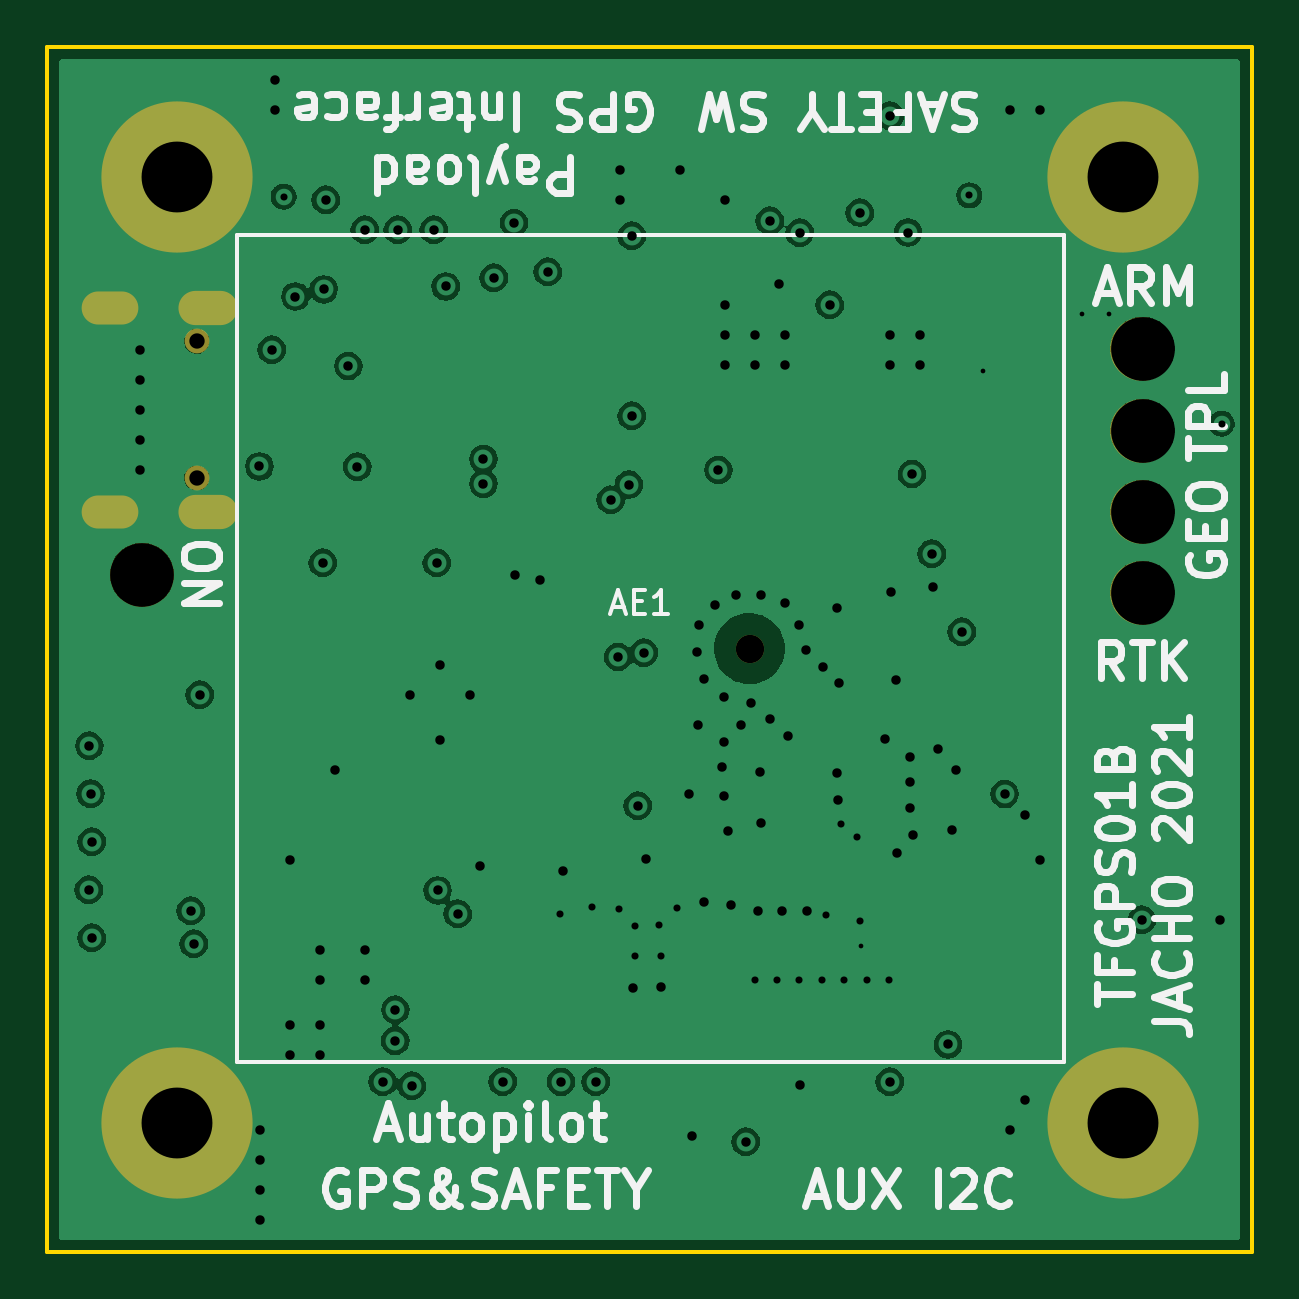
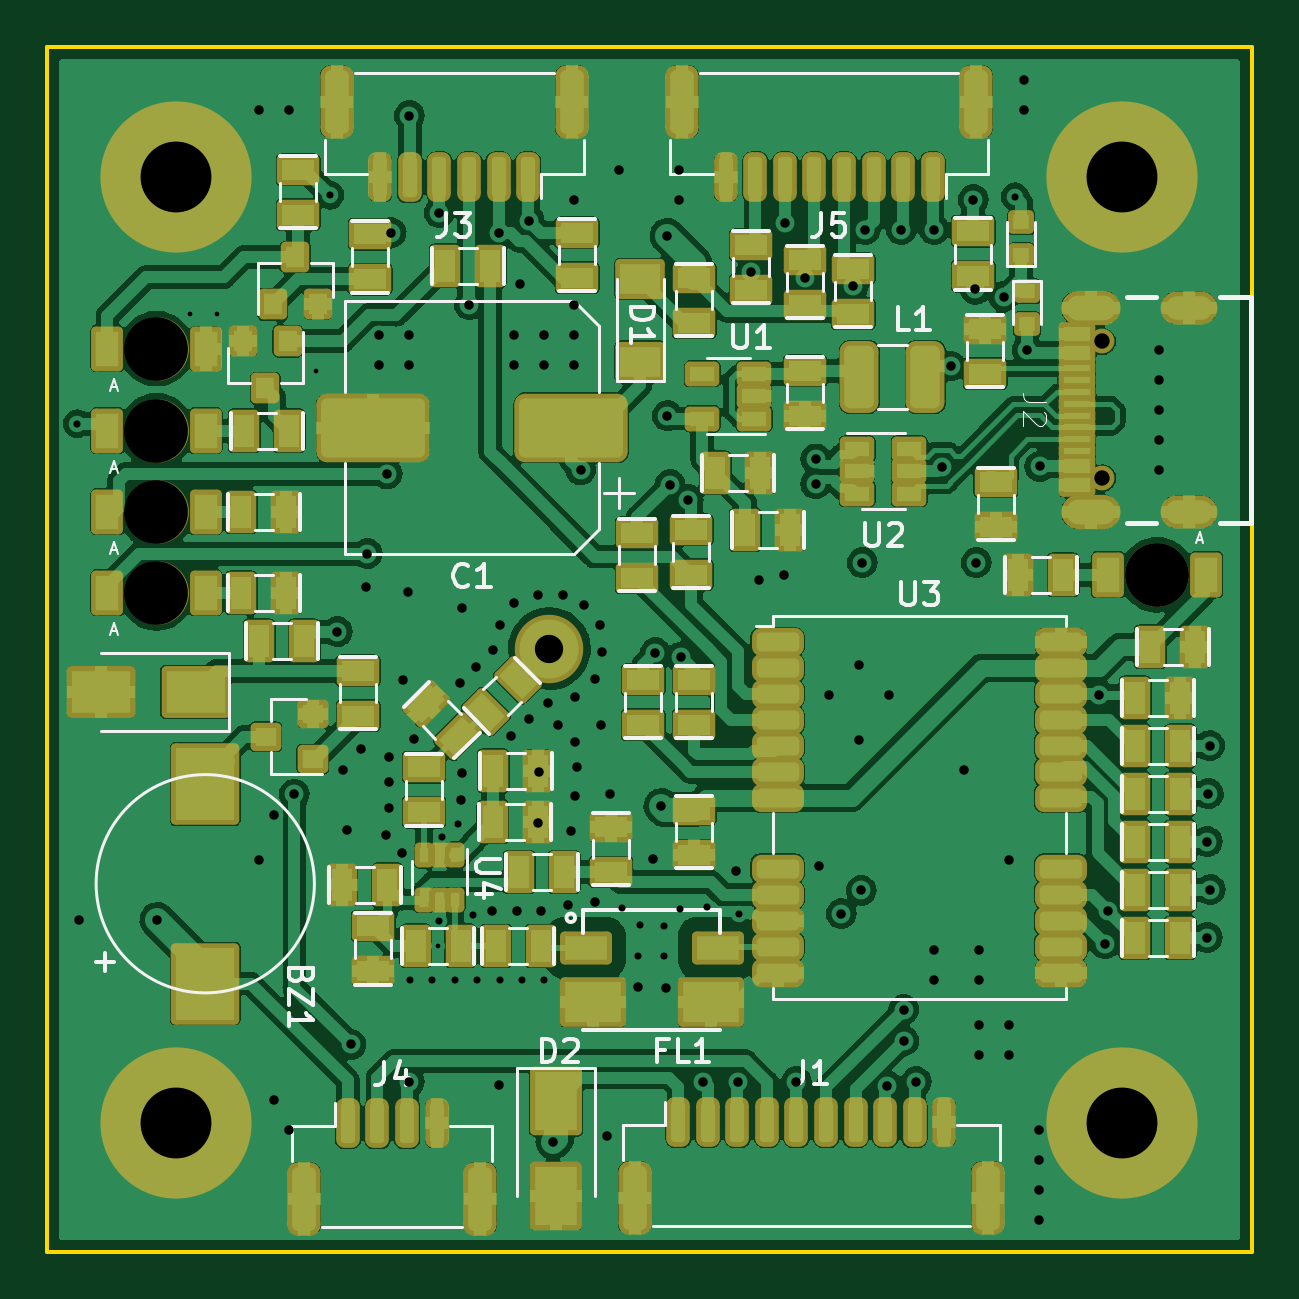
Circuit board: 15 layer files. Board 51.0 x 51.0 mm.
- bottom_copper: TFGPS01B-B_Cu.gbr (380650 bytes)
- bottom_mask: TFGPS01B-B_Mask.gbr (12019 bytes)
- paste: TFGPS01B-B_Paste.gbr (9542 bytes)
- bottom_silk: TFGPS01B-B_Silkscreen.gbr (23393 bytes)
- outline: TFGPS01B-Edge_Cuts.gbr (715 bytes)
- top_copper: TFGPS01B-F_Cu.gbr (81743 bytes)
- top_mask: TFGPS01B-F_Mask.gbr (1243 bytes)
- paste: TFGPS01B-F_Paste.gbr (481 bytes)
- top_silk: TFGPS01B-F_Silkscreen.gbr (23564 bytes)
- inner_copper: TFGPS01B-In1_Cu.gbr (117623 bytes)
- inner_copper: TFGPS01B-In2_Cu.gbr (105593 bytes)
- drill: TFGPS01B-NPTH.drl (625 bytes)
- drill: TFGPS01B-NPTH_drill.drl (634 bytes)
- drill: TFGPS01B-PTH.drl (3175 bytes)
- drill: TFGPS01B-PTH_drill.drl (3715 bytes)

=== bottom_copper: TFGPS01B-B_Cu.gbr (380650 bytes, source omitted) ===
=== bottom_mask: TFGPS01B-B_Mask.gbr (12019 bytes, source omitted) ===
=== paste: TFGPS01B-B_Paste.gbr (9542 bytes, source omitted) ===
=== bottom_silk: TFGPS01B-B_Silkscreen.gbr (23393 bytes, source omitted) ===
=== outline: TFGPS01B-Edge_Cuts.gbr ===
%TF.GenerationSoftware,KiCad,Pcbnew,6.0.11+dfsg-1~bpo11+1*%
%TF.CreationDate,2023-05-11T07:21:03+00:00*%
%TF.ProjectId,TFGPS01,54464750-5330-4312-9e6b-696361645f70,REV*%
%TF.SameCoordinates,Original*%
%TF.FileFunction,Profile,NP*%
%FSLAX46Y46*%
G04 Gerber Fmt 4.6, Leading zero omitted, Abs format (unit mm)*
G04 Created by KiCad (PCBNEW 6.0.11+dfsg-1~bpo11+1) date 2023-05-11 07:21:03*
%MOMM*%
%LPD*%
G01*
G04 APERTURE LIST*
%TA.AperFunction,Profile*%
%ADD10C,0.150000*%
%TD*%
G04 APERTURE END LIST*
D10*
X122202500Y-72673000D02*
X173194500Y-72673000D01*
X173194500Y-72673000D02*
X173194500Y-123665000D01*
X173194500Y-123665000D02*
X122202500Y-123665000D01*
X122202500Y-123665000D02*
X122202500Y-72673000D01*
M02*

=== top_copper: TFGPS01B-F_Cu.gbr (81743 bytes, source omitted) ===
=== top_mask: TFGPS01B-F_Mask.gbr ===
%TF.GenerationSoftware,KiCad,Pcbnew,6.0.11+dfsg-1~bpo11+1*%
%TF.CreationDate,2023-05-11T07:21:03+00:00*%
%TF.ProjectId,TFGPS01,54464750-5330-4312-9e6b-696361645f70,REV*%
%TF.SameCoordinates,Original*%
%TF.FileFunction,Soldermask,Top*%
%TF.FilePolarity,Negative*%
%FSLAX46Y46*%
G04 Gerber Fmt 4.6, Leading zero omitted, Abs format (unit mm)*
G04 Created by KiCad (PCBNEW 6.0.11+dfsg-1~bpo11+1) date 2023-05-11 07:21:03*
%MOMM*%
%LPD*%
G01*
G04 APERTURE LIST*
%ADD10C,6.400000*%
%ADD11C,1.200000*%
%ADD12C,1.050000*%
%ADD13O,2.400000X1.400000*%
%ADD14O,2.500000X1.450000*%
%ADD15C,2.700000*%
G04 APERTURE END LIST*
D10*
%TO.C,M4*%
X167718500Y-118189000D03*
%TD*%
%TO.C,M2*%
X127678500Y-118189000D03*
%TD*%
%TO.C,M1*%
X167718500Y-78149000D03*
%TD*%
D11*
%TO.C,AE1*%
X151924500Y-98119000D03*
%TD*%
D10*
%TO.C,M3*%
X127678500Y-78149000D03*
%TD*%
D12*
%TO.C,J2*%
X128518500Y-85119000D03*
X128518500Y-90899000D03*
D13*
X124838500Y-92329000D03*
X124838500Y-83689000D03*
D14*
X129018500Y-92329000D03*
X129018500Y-83689000D03*
%TD*%
D15*
%TO.C,D6*%
X168558500Y-95756000D03*
%TD*%
%TO.C,D5*%
X168558500Y-92327000D03*
%TD*%
%TO.C,D4*%
X168558500Y-88898000D03*
%TD*%
%TO.C,D7*%
X168558500Y-85422000D03*
%TD*%
%TO.C,D3*%
X126203500Y-94994000D03*
%TD*%
M02*

=== paste: TFGPS01B-F_Paste.gbr ===
%TF.GenerationSoftware,KiCad,Pcbnew,6.0.11+dfsg-1~bpo11+1*%
%TF.CreationDate,2023-05-11T07:21:03+00:00*%
%TF.ProjectId,TFGPS01,54464750-5330-4312-9e6b-696361645f70,REV*%
%TF.SameCoordinates,Original*%
%TF.FileFunction,Paste,Top*%
%TF.FilePolarity,Positive*%
%FSLAX46Y46*%
G04 Gerber Fmt 4.6, Leading zero omitted, Abs format (unit mm)*
G04 Created by KiCad (PCBNEW 6.0.11+dfsg-1~bpo11+1) date 2023-05-11 07:21:03*
%MOMM*%
%LPD*%
G01*
G04 APERTURE LIST*
G04 APERTURE END LIST*
M02*

=== top_silk: TFGPS01B-F_Silkscreen.gbr (23564 bytes, source omitted) ===
=== inner_copper: TFGPS01B-In1_Cu.gbr (117623 bytes, source omitted) ===
=== inner_copper: TFGPS01B-In2_Cu.gbr (105593 bytes, source omitted) ===
=== drill: TFGPS01B-NPTH.drl ===
M48
; DRILL file {KiCad (5.99.0-10394-g2e15de97e0)} date Fri Jul 16 10:39:43 2021
; FORMAT={3:3/ absolute / metric / suppress leading zeros}
; #@! TF.CreationDate,2021-07-16T10:39:43+02:00
; #@! TF.GenerationSoftware,Kicad,Pcbnew,(5.99.0-10394-g2e15de97e0)
; #@! TF.FileFunction,NonPlated,1,4,NPTH
FMAT,2
METRIC,TZ
; #@! TA.AperFunction,NonPlated,NPTH,ComponentDrill
T1C0.650
; #@! TA.AperFunction,NonPlated,NPTH,ComponentDrill
T2C1.200
; #@! TA.AperFunction,NonPlated,NPTH,ComponentDrill
T3C2.700
%
G90
G05
T1
X6220Y38450
X6220Y32670
T2
X29626Y25450
T3
X3905Y28575
X46260Y38147
X46260Y34671
X46260Y31242
X46260Y27813
T0
M30

=== drill: TFGPS01B-NPTH_drill.drl ===
M48
; DRILL file {KiCad 6.0.11+dfsg-1~bpo11+1} date Thu May 11 07:21:04 2023
; FORMAT={3:3/ absolute / metric / suppress leading zeros}
; #@! TF.CreationDate,2023-05-11T07:21:04+00:00
; #@! TF.GenerationSoftware,Kicad,Pcbnew,6.0.11+dfsg-1~bpo11+1
; #@! TF.FileFunction,NonPlated,1,4,NPTH
FMAT,2
METRIC,TZ
; #@! TA.AperFunction,NonPlated,NPTH,ComponentDrill
T1C0.650
; #@! TA.AperFunction,NonPlated,NPTH,ComponentDrill
T2C1.200
; #@! TA.AperFunction,NonPlated,NPTH,ComponentDrill
T3C2.700
%
G90
G05
T1
X128518Y-85119
X128518Y-90899
T2
X151925Y-98119
T3
X126203Y-94994
X168559Y-85422
X168559Y-88898
X168559Y-92327
X168559Y-95756
T0
M30

=== drill: TFGPS01B-PTH.drl ===
M48
; DRILL file {KiCad (5.99.0-10394-g2e15de97e0)} date Fri Jul 16 10:39:43 2021
; FORMAT={3:3/ absolute / metric / suppress leading zeros}
; #@! TF.CreationDate,2021-07-16T10:39:43+02:00
; #@! TF.GenerationSoftware,Kicad,Pcbnew,(5.99.0-10394-g2e15de97e0)
; #@! TF.FileFunction,Plated,1,4,PTH
FMAT,2
METRIC,TZ
; #@! TA.AperFunction,Plated,PTH,ViaDrill
T1C0.200
; #@! TA.AperFunction,Plated,PTH,ViaDrill
T2C0.300
; #@! TA.AperFunction,Plated,PTH,ViaDrill
T3C0.400
; #@! TA.AperFunction,Plated,PTH,ComponentDrill
T4C0.600
; #@! TA.AperFunction,Plated,PTH,ComponentDrill
T5C3.000
%
G90
G05
T1
X34339Y12864
X39497Y37211
X43688Y39624
X44831Y39624
T2
X9906Y44577
X21590Y14224
X22962Y14529
X24079Y14427
X24790Y13716
X24790Y12446
X25806Y13767
X25857Y12446
X26568Y14478
X29870Y11430
X30784Y11430
X31733Y11430
X32681Y11430
X32868Y14173
X33477Y18034
X33630Y11430
X34188Y17475
X34300Y13919
X34578Y11430
X35526Y11430
X38926Y44640
X49614Y34968
T3
X1651Y15240
X1676Y21336
X1727Y19304
X1778Y17272
X1778Y13208
X3810Y38100
X3810Y36830
X3810Y35560
X3810Y34290
X3810Y33020
X5969Y14351
X6096Y12954
X6350Y23495
X8877Y33160
X8890Y5080
X8890Y3810
X8890Y2540
X8890Y1270
X9398Y38100
X9525Y49530
X9525Y48260
X10160Y16510
X10160Y9525
X10160Y8255
X10400Y40350
X11430Y12700
X11430Y11430
X11430Y9525
X11430Y8255
X11557Y29083
X11596Y40655
X11684Y44450
X12065Y20320
X12640Y37410
X13019Y33147
X13335Y43180
X13335Y12700
X13335Y11430
X14097Y7112
X14626Y8843
X14630Y10160
X14732Y43180
X15240Y23495
X15325Y6943
X16256Y43180
X16383Y29083
X16422Y15213
X16510Y24765
X16510Y21590
X16764Y40780
X17272Y14224
X17780Y23495
X18224Y16246
X18360Y33479
X18360Y32429
X18796Y41148
X19177Y7112
X19655Y43464
X19685Y28575
X20748Y28368
X21082Y41402
X21639Y7102
X21742Y16053
X23114Y7112
X23749Y31750
X24058Y25091
X24130Y45720
X24130Y44450
X24517Y32390
X24638Y42926
X24638Y35306
X24689Y11074
X24892Y18796
X25146Y25273
X25248Y16561
X25857Y11125
X26670Y45720
X27076Y19304
X27178Y4826
X27381Y25298
X27432Y22200
X27483Y26467
X27686Y24181
X27686Y14732
X28143Y27280
X28306Y33013
X28448Y20422
X28550Y23419
X28550Y21488
X28550Y19202
X28575Y44450
X28575Y40005
X28575Y38735
X28575Y37465
X28702Y17729
X28854Y14580
X29058Y27737
X29261Y22200
X29464Y4572
X29667Y23165
X29845Y38735
X29845Y37465
X29972Y14326
X30074Y20218
X30124Y27737
X30124Y18085
X30480Y43561
X30480Y22454
X30861Y40894
X31013Y14326
X31115Y38735
X31115Y37465
X31140Y27381
X31242Y21742
X31699Y26467
X31750Y43053
X31750Y6985
X32004Y25400
X32055Y14326
X32715Y24689
X33020Y40005
X33325Y27178
X33325Y20168
X33376Y19050
X33426Y23978
X34290Y43903
X35357Y21641
X35560Y48006
X35560Y38735
X35560Y37465
X35560Y7112
X35611Y27838
X35814Y24130
X35865Y16815
X36332Y43063
X36424Y20879
X36424Y19812
X36424Y18694
X36500Y32842
X36525Y17577
X36830Y38735
X36830Y37465
X37338Y29464
X37389Y28042
X37592Y21209
X38030Y8692
X38202Y17780
X38354Y20320
X38608Y26162
X40425Y19289
X40640Y48260
X40640Y5080
X41275Y18415
X41275Y6350
X41910Y48260
X41910Y16510
X46228Y13970
X49530Y13970
T5
X5380Y45420
X5380Y5380
X45420Y45420
X45420Y5380
T4
G00X2140Y39880
M15
G01X2940Y39880
M16
G05
G00X2140Y31240
M15
G01X2940Y31240
M16
G05
G00X6170Y39880
M15
G01X7270Y39880
M16
G05
G00X6170Y31240
M15
G01X7270Y31240
M16
G05
T0
M30

=== drill: TFGPS01B-PTH_drill.drl ===
M48
; DRILL file {KiCad 6.0.11+dfsg-1~bpo11+1} date Thu May 11 07:21:04 2023
; FORMAT={3:3/ absolute / metric / suppress leading zeros}
; #@! TF.CreationDate,2023-05-11T07:21:04+00:00
; #@! TF.GenerationSoftware,Kicad,Pcbnew,6.0.11+dfsg-1~bpo11+1
; #@! TF.FileFunction,Plated,1,4,PTH
FMAT,2
METRIC,TZ
; #@! TA.AperFunction,Plated,PTH,ViaDrill
T1C0.200
; #@! TA.AperFunction,Plated,PTH,ViaDrill
T2C0.300
; #@! TA.AperFunction,Plated,PTH,ViaDrill
T3C0.400
; #@! TA.AperFunction,Plated,PTH,ComponentDrill
T4C0.600
; #@! TA.AperFunction,Plated,PTH,ComponentDrill
T5C3.000
%
G90
G05
T1
X156637Y-110705
X161796Y-86358
X165987Y-83945
X167129Y-83945
T2
X132205Y-78992
X143889Y-109345
X145260Y-109040
X146378Y-109142
X147089Y-109853
X147089Y-111123
X148105Y-109802
X148156Y-111123
X148867Y-109091
X152169Y-112139
X153083Y-112139
X154031Y-112139
X154980Y-112139
X155166Y-109396
X155776Y-105535
X155928Y-112139
X156487Y-106094
X156599Y-109650
X156876Y-112139
X157825Y-112139
X161224Y-78929
X171913Y-88601
T3
X123949Y-108329
X123975Y-102233
X124026Y-104265
X124076Y-106297
X124076Y-110361
X126109Y-85469
X126109Y-86739
X126109Y-88009
X126109Y-89279
X126109Y-90549
X128267Y-109218
X128394Y-110615
X128648Y-100074
X131176Y-90409
X131189Y-118489
X131189Y-119759
X131189Y-121029
X131189Y-122299
X131697Y-85469
X131824Y-74039
X131824Y-75309
X132459Y-107059
X132459Y-114044
X132459Y-115314
X132699Y-83219
X133729Y-110869
X133729Y-112139
X133729Y-114044
X133729Y-115314
X133856Y-94486
X133895Y-82914
X133982Y-79119
X134364Y-103249
X134939Y-86159
X135318Y-90422
X135634Y-80389
X135634Y-110869
X135634Y-112139
X136396Y-116457
X136925Y-114726
X136929Y-113409
X137031Y-80389
X137539Y-100074
X137623Y-116626
X138555Y-80389
X138682Y-94486
X138720Y-108356
X138809Y-98804
X138809Y-101979
X139063Y-82789
X139571Y-109345
X140079Y-100074
X140522Y-107323
X140658Y-90090
X140658Y-91140
X141094Y-82421
X141476Y-116457
X141954Y-80105
X141984Y-94994
X143046Y-95201
X143381Y-82167
X143938Y-116467
X144041Y-107516
X145413Y-116457
X146048Y-91819
X146356Y-98478
X146429Y-77849
X146429Y-79119
X146816Y-91179
X146937Y-80643
X146937Y-88263
X146987Y-112495
X147190Y-104773
X147445Y-98296
X147546Y-107008
X148156Y-112444
X148969Y-77849
X149375Y-104265
X149476Y-118743
X149680Y-98271
X149731Y-101369
X149781Y-97102
X149985Y-99388
X149985Y-108837
X150442Y-96289
X150604Y-90556
X150747Y-103147
X150848Y-100150
X150848Y-102081
X150848Y-104367
X150874Y-79119
X150874Y-83564
X150874Y-84834
X150874Y-86104
X151001Y-105840
X151153Y-108989
X151356Y-95832
X151559Y-101369
X151763Y-118997
X151966Y-100404
X152144Y-84834
X152144Y-86104
X152271Y-109243
X152372Y-103351
X152423Y-95832
X152423Y-105484
X152779Y-80008
X152779Y-101115
X153159Y-82675
X153312Y-109243
X153414Y-84834
X153414Y-86104
X153439Y-96188
X153540Y-101827
X153998Y-97102
X154049Y-80516
X154049Y-116584
X154302Y-98169
X154353Y-109243
X155014Y-98880
X155319Y-83564
X155623Y-96391
X155623Y-103401
X155674Y-104519
X155725Y-99591
X156589Y-79666
X157655Y-101928
X157859Y-75563
X157859Y-84834
X157859Y-86104
X157859Y-116457
X157909Y-95731
X158112Y-99439
X158163Y-106754
X158630Y-80506
X158722Y-102690
X158722Y-103757
X158722Y-104875
X158798Y-90727
X158824Y-105992
X159129Y-84834
X159129Y-86104
X159636Y-94105
X159687Y-95527
X159891Y-102360
X160329Y-114877
X160500Y-105789
X160653Y-103249
X160907Y-97407
X162723Y-104280
X162939Y-75309
X162939Y-118489
X163574Y-105154
X163574Y-117219
X164209Y-75309
X164209Y-107059
X168526Y-109599
X171829Y-109599
T5
X127679Y-78149
X127679Y-118189
X167719Y-78149
X167719Y-118189
T4
G00X124439Y-83689
M15
G01X125238Y-83689
M16
G05
G00X124439Y-92329
M15
G01X125238Y-92329
M16
G05
G00X128468Y-83689
M15
G01X129568Y-83689
M16
G05
G00X128468Y-92329
M15
G01X129568Y-92329
M16
G05
T0
M30
